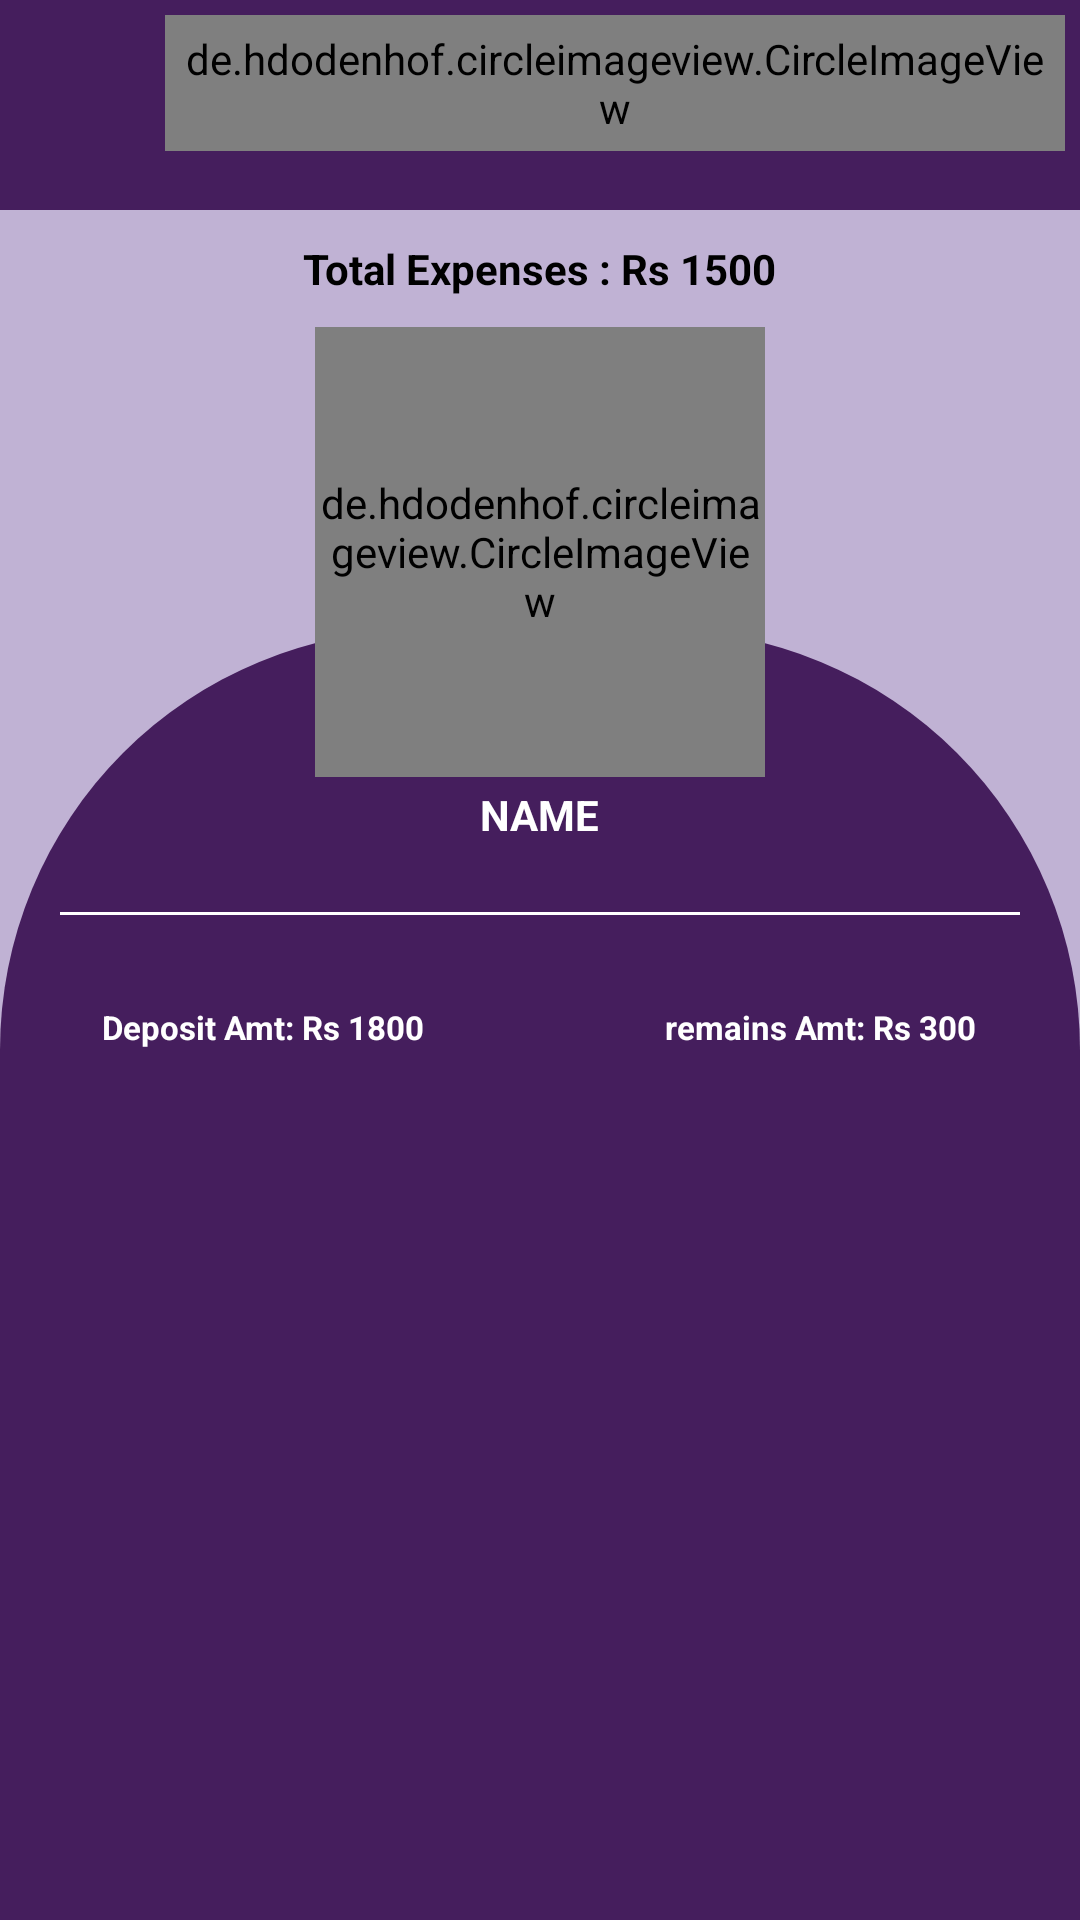

Produce the Android XML layout that renders to this screen, including the resource entries it uses.
<!-- AndroidManifest.xml: application theme Theme.ExpenseExplorer -->
<!-- res/layout/activity_profile.xml -->
<?xml version="1.0" encoding="utf-8"?>
<RelativeLayout xmlns:android="http://schemas.android.com/apk/res/android"
    xmlns:app="http://schemas.android.com/apk/res-auto"
    xmlns:tools="http://schemas.android.com/tools"
    android:id="@+id/main"
    android:layout_width="match_parent"
    android:layout_height="match_parent"
    android:background="#80846FAA"
    tools:context=".profileActivity">

    <LinearLayout
        android:id="@+id/toolbar"
        android:layout_width="match_parent"
        android:layout_height="70dp"
        android:background="#451E5D"
        android:orientation="horizontal">

        <ImageView
            android:id="@+id/backBtn"
            android:padding="1dp"
            android:layout_width="30dp"
            android:layout_marginStart="20dp"
            android:layout_marginTop="18dp"
            android:layout_height="30dp"
            android:src="@drawable/back">

        </ImageView>

        <de.hdodenhof.circleimageview.CircleImageView
            android:layout_width="wrap_content"
            android:layout_height="wrap_content"
            android:src="@drawable/logo"
            android:padding="5dp"
            android:layout_margin="5dp">

        </de.hdodenhof.circleimageview.CircleImageView>

        <LinearLayout
            android:layout_width="wrap_content"
            android:layout_height="match_parent"
            android:gravity="center"
            android:orientation="vertical">

            <TextView
                android:layout_width="wrap_content"
                android:layout_height="wrap_content"
                android:text="Somnath and Diu Trip"
                android:textColor="@color/white"
                android:textStyle="bold"
                android:textSize="16sp"/>

            <TextView
                android:layout_width="wrap_content"
                android:layout_height="wrap_content"
                android:text="Expense Tracker"
                android:textColor="@color/white"
                android:textSize="12sp"/>

        </LinearLayout>




    </LinearLayout>
    <LinearLayout
        android:layout_below="@id/toolbar"
        android:layout_width="match_parent"
        android:layout_marginTop="140dp"
        android:layout_height="wrap_content"
        android:layout_alignParentBottom="true"
        android:background="@drawable/profile_bg">

    </LinearLayout>

    <LinearLayout
        android:layout_below="@id/toolbar"
        android:layout_width="match_parent"
        android:layout_height="wrap_content"
        android:gravity="center"
        android:orientation="vertical">

        <TextView
            android:id="@+id/totalExpenseProfile"
            android:layout_width="wrap_content"
            android:layout_height="wrap_content"
            android:text="Total Expenses : Rs 1500"
            android:layout_margin="10dp"
            android:textStyle="bold"
            android:textSize="14sp"
            android:textColor="@color/black"/>

        <de.hdodenhof.circleimageview.CircleImageView
            android:id="@+id/profile_picture"
            android:layout_width="150dp"
            android:layout_height="150dp"
            android:src="@drawable/profile_image"
            >

        </de.hdodenhof.circleimageview.CircleImageView>

        <TextView
            android:id="@+id/usernameProfile"
            android:layout_width="wrap_content"
            android:layout_height="wrap_content"
            android:text="NAME"
            android:textStyle="bold"
            android:layout_margin="3dp"
            android:textColor="@color/white"/>

        <View
            android:id="@+id/divider"
            android:layout_width="match_parent"
            android:layout_height="1dp"
            android:layout_margin="20dp"
            android:background="#fff"/>

        <LinearLayout
            android:id="@+id/amountInfo"
            android:layout_width="match_parent"
            android:layout_height="wrap_content"
            android:layout_gravity="center"
            android:gravity="center"
            android:padding="10dp"
            android:orientation="horizontal">


            <TextView
                android:id="@+id/depositAmount"
                android:layout_width="wrap_content"
                android:layout_height="wrap_content"
                android:layout_marginEnd="50dp"
                android:text="Deposit Amt: Rs 1800"
                android:textColor="@color/white"
                android:textSize="11sp"
                android:textStyle="bold"/>

            <TextView
                android:id="@+id/remainAmount"
                android:layout_width="wrap_content"
                android:layout_height="wrap_content"
                android:text="remains Amt: Rs 300"
                android:layout_marginStart="30dp"
                android:textColor="@color/white"
                android:textSize="11sp"
                android:textStyle="bold"/>
        </LinearLayout>


        <androidx.recyclerview.widget.RecyclerView
            android:id="@+id/recyclerViewProfile"
            android:layout_margin="15dp"
            android:layout_width="match_parent"
            android:layout_height="wrap_content">

        </androidx.recyclerview.widget.RecyclerView>



    </LinearLayout>

</RelativeLayout>
<!-- resources referenced by this layout -->
<resources>
  <!-- drawable logo: png bitmap (drawable, 3899 bytes) -->
  <!-- drawable profile_bg (drawable) -->
  <?xml version="1.0" encoding="utf-8"?>
  <shape xmlns:android="http://schemas.android.com/apk/res/android">
  
      <solid android:color="#451E5D"></solid>
      <corners android:topLeftRadius="140dp" android:topRightRadius="140dp"></corners>
  </shape>
  <!-- drawable profile_image: png bitmap (drawable, 8208 bytes) -->
  <style name="Theme.ExpenseExplorer" parent="Base.Theme.ExpenseExplorer" />
  <style name="Base.Theme.ExpenseExplorer" parent="Theme.Material3.DayNight.NoActionBar">
          
          
      </style>
  <!-- not gathered from this repository: default colours our renderer supplied (Android Studio template values) -->
  <color name="black">#FF000000</color>
  <color name="white">#FFFFFFFF</color>
</resources>
